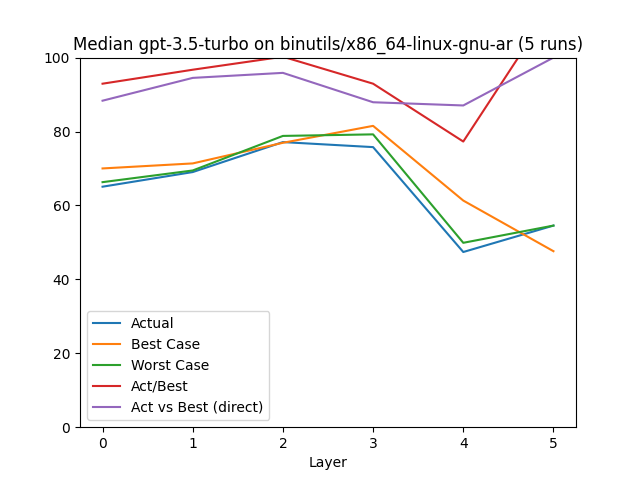

Data behind this chart, as committed beside it:
, Layer, Actual, Best Case, Worst Case, Act/Best, Act vs Best (direct), Change, Counted Actual, Counted Best, Counted Worst
0, 0.0, 65.07, 70.01, 66.3, 92.94, 88.34, 65.07, 37.0, 37.0, 37.0
1, 1.0, 69.03, 71.37, 69.46, 96.72, 94.51, 6.09, 13.0, 13.0, 13.0
2, 2.0, 77.14, 76.95, 78.81, 100.2, 95.87, 11.75, 10.0, 10.0, 10.0
3, 3.0, 75.78, 81.53, 79.23, 92.94, 87.92, -1.76, 7.0, 7.0, 7.0
4, 4.0, 47.4, 61.32, 49.89, 77.29, 87.05, -37.45, 4.0, 4.0, 4.0
5, 5.0, 54.55, 47.62, 54.55, 114.5, 100.0, 15.08, 1.0, 1.0, 1.0
